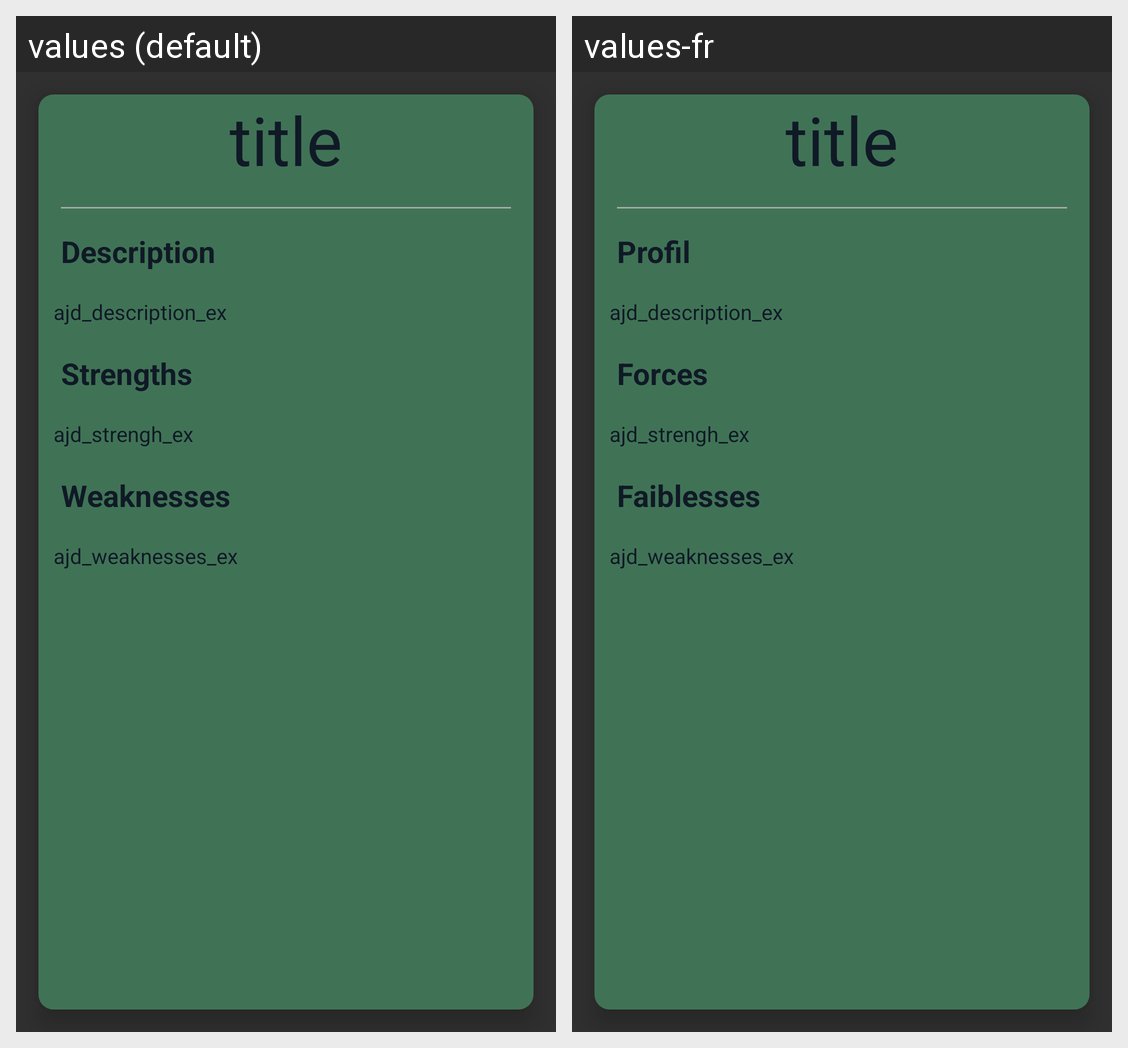

Locale-by-locale string values for the Android screen shown in this grid:
Android screen res/layout/activity_job_detail.xml rendered under 2 locales, left to right: values (default), values-fr. Device: Nexus 5 (rendered at 1080×1920; each locale shown at half size, 540×960, under a caption strip naming it); theme LightTheme.
Strings drawn on this screen, with the default value and each locale's value (text and hints the layout hard-codes, and strings that could not be matched under every locale, appear in the picture but are not listed):

ajd_title_ex
  values: title
  values-fr: title  [not translated; the default value is used]

ajd_description
  values: Description
  values-fr: Profil

ajd_description_ex
  values: ajd_description_ex
  values-fr: ajd_description_ex  [not translated; the default value is used]

ajd_strengh
  values: Strengths
  values-fr: Forces

ajd_strengh_ex
  values: ajd_strengh_ex
  values-fr: ajd_strengh_ex  [not translated; the default value is used]

ajd_weaknesses
  values: Weaknesses
  values-fr: Faiblesses

ajd_weaknesses_ex
  values: ajd_weaknesses_ex
  values-fr: ajd_weaknesses_ex  [not translated; the default value is used]
